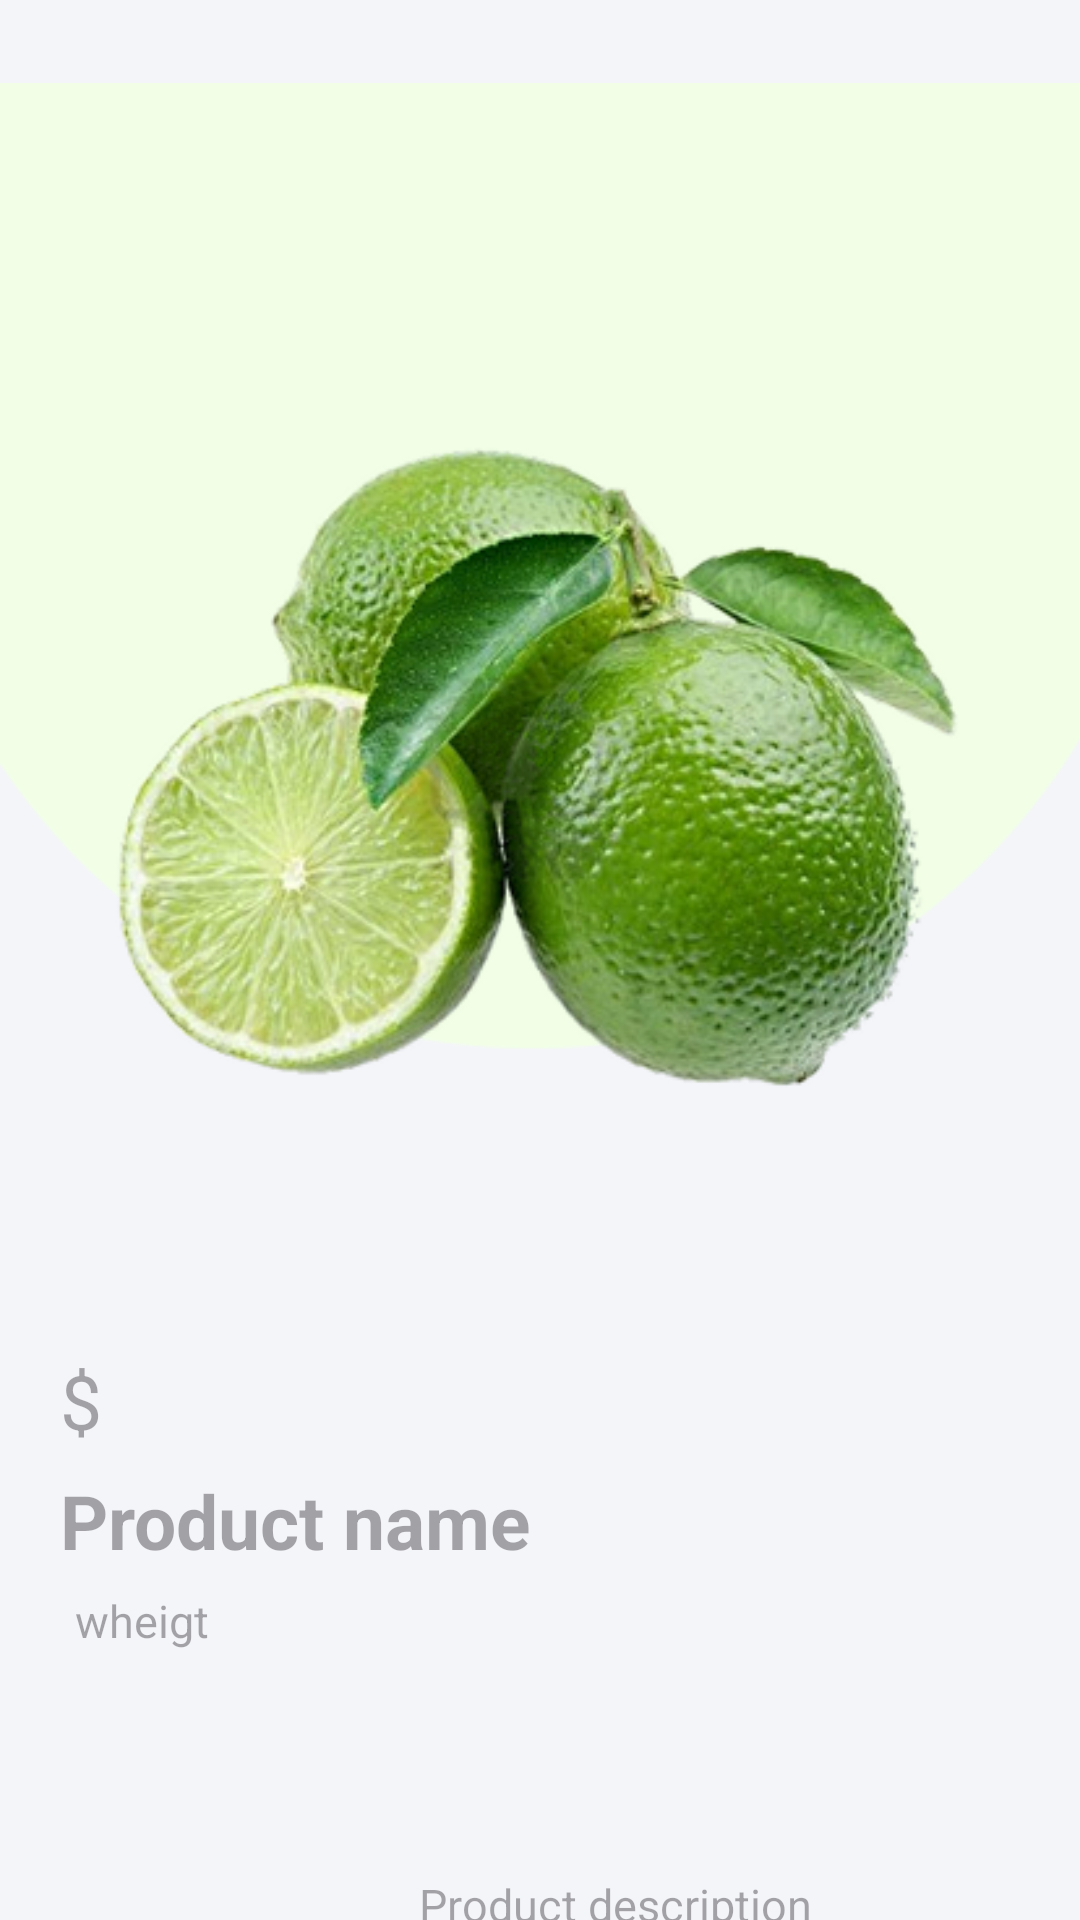

Reconstruct the res/layout file that produces this screen, plus the resources it refers to.
<!-- AndroidManifest.xml: application theme Theme.Bigcart -->
<!-- res/layout/product.xml -->
<?xml version="1.0" encoding="utf-8"?>
<AbsoluteLayout xmlns:android="http://schemas.android.com/apk/res/android"
    xmlns:app="http://schemas.android.com/apk/res-auto"
    xmlns:tools="http://schemas.android.com/tools"
    android:layout_width="match_parent"
    android:layout_height="match_parent"
    android:background="@color/light_grey">
    <ImageView
        android:id="@+id/imgprod"
        android:layout_width="wrap_content"
        android:layout_height="wrap_content"
        android:layout_x="0dp"
        android:layout_y="0dp"
        android:src="@drawable/lime" />
    <ImageView
        android:id="@+id/backarr"
        android:layout_width="wrap_content"
        android:layout_height="wrap_content"
        android:layout_x="10dp"
        android:layout_y="35dp"
        android:clickable="true"
        android:src="@drawable/backarrblack" />
    <TextView
        android:id="@+id/cost"
        android:layout_width="wrap_content"
        android:layout_height="30dp"
        android:layout_x="20dp"
        android:layout_y="450dp"
        android:hint="$"
        android:textColor="@color/green"
        android:textSize="25dp" />
    <TextView
        android:id="@+id/prodname"
        android:layout_width="wrap_content"
        android:layout_height="wrap_content"
        android:layout_x="20dp"
        android:layout_y="490dp"
        android:hint="Product name"
        android:textColor="@color/black"
        android:textSize="25dp"
        android:textStyle="bold"/>
    <TextView
        android:id="@+id/prodweight"
        android:layout_width="wrap_content"
        android:layout_height="wrap_content"
        android:layout_x="25dp"
        android:layout_y="530dp"
        android:hint="wheigt"
        android:textColor="@color/grey"
        android:textSize="15dp" />
    <TextView
        android:id="@+id/descript"
        android:layout_width="370dp"
        android:layout_height="150dp"
        android:layout_x="20dp"
        android:layout_y="560dp"
        android:hint="Product description"
        android:gravity="center"
        android:textSize="15dp" />

    <LinearLayout
        android:layout_width="380dp"
        android:layout_height="wrap_content"
        android:layout_x="20dp"
        android:layout_y="710dp"
        android:background="@drawable/quantity_counter_background"
        android:gravity="center_vertical"
        android:orientation="horizontal"
        android:padding="10dp">
        <TextView
            android:layout_width="wrap_content"
            android:layout_height="wrap_content"
            android:layout_marginEnd="180dp"
            android:text="Quantity"
            android:textColor="@color/grey"
            android:textSize="15dp" />
        <ImageButton
            android:id="@+id/remove"
            android:layout_width="35dp"
            android:layout_height="35dp"
            android:background="@drawable/quantity_button_background"
            android:src="@drawable/minus"
            app:backgroundTint="@null" />
        <TextView
            android:id="@+id/textquant"
            android:layout_width="wrap_content"
            android:layout_height="wrap_content"
            android:paddingStart="15dp"
            android:paddingEnd="15dp"
            android:text="0"
            android:textColor="#000000"
            android:textSize="20dp" />
        <ImageButton
            android:id="@+id/add"
            android:layout_width="35dp"
            android:layout_height="35dp"
            android:background="@drawable/quantity_button_background"
            android:src="@drawable/plus"
            app:backgroundTint="@null" />
    </LinearLayout>
    <Button
        android:id="@+id/addcart"
        android:layout_width="350dp"
        android:layout_height="wrap_content"
        android:layout_x="30dp"
        android:layout_y="780dp"
        android:background="@drawable/gradient"
        android:clickable="true"
        android:text="Add to cart"
        android:drawableRight="@drawable/bag"
        app:backgroundTint="@null" />
</AbsoluteLayout>
<!-- resources referenced by this layout -->
<resources>
  <color name="black">#000000</color>
  <color name="green">#AEDC81</color>
  <color name="grey">#868889</color>
  <color name="light_grey">#F4F5F9</color>
  <!-- drawable bag: png bitmap (drawable, 382 bytes) -->
  <!-- drawable gradient (drawable) -->
  <?xml version="1.0" encoding="utf-8"?>
      <shape xmlns:android="http://schemas.android.com/apk/res/android">
          <corners android:radius="30dp"/>
          <gradient
              android:angle="0"
              android:type="linear"
              android:startColor="#AEDC81"
              android:endColor="#6CC51D"/>
      </shape>
  <!-- drawable lime: png bitmap (drawable, 151628 bytes) -->
  <!-- drawable minus: png bitmap (drawable, 146 bytes) -->
  <!-- drawable plus: png bitmap (drawable, 285 bytes) -->
  <!-- drawable quantity_button_background (drawable) -->
  <?xml version="1.0" encoding="utf-8"?>
  <shape xmlns:android="http://schemas.android.com/apk/res/android"
      android:shape="rectangle">
      <solid android:color="#FFFFFF"/>
      <corners android:radius="4dp"/>
      <stroke android:color="#E0E0E0" android:width="1dp"/>
      <padding android:bottom="2dp" android:left="2dp" android:right="2dp" android:top="2dp"/>
  </shape>
  <!-- drawable quantity_counter_background (drawable) -->
  <?xml version="1.0" encoding="utf-8"?>
  <shape xmlns:android="http://schemas.android.com/apk/res/android"
      android:shape="rectangle">
      <solid android:color="#F5F5F5"/>
      <corners android:radius="8dp"/>
      <stroke android:color="#E0E0E0" android:width="1dp"/>
  </shape>
  <style name="Theme.Bigcart" parent="Base.Theme.Bigcart" />
  <style name="Base.Theme.Bigcart" parent="Theme.Material3.DayNight.NoActionBar">
          
          
      </style>
</resources>
